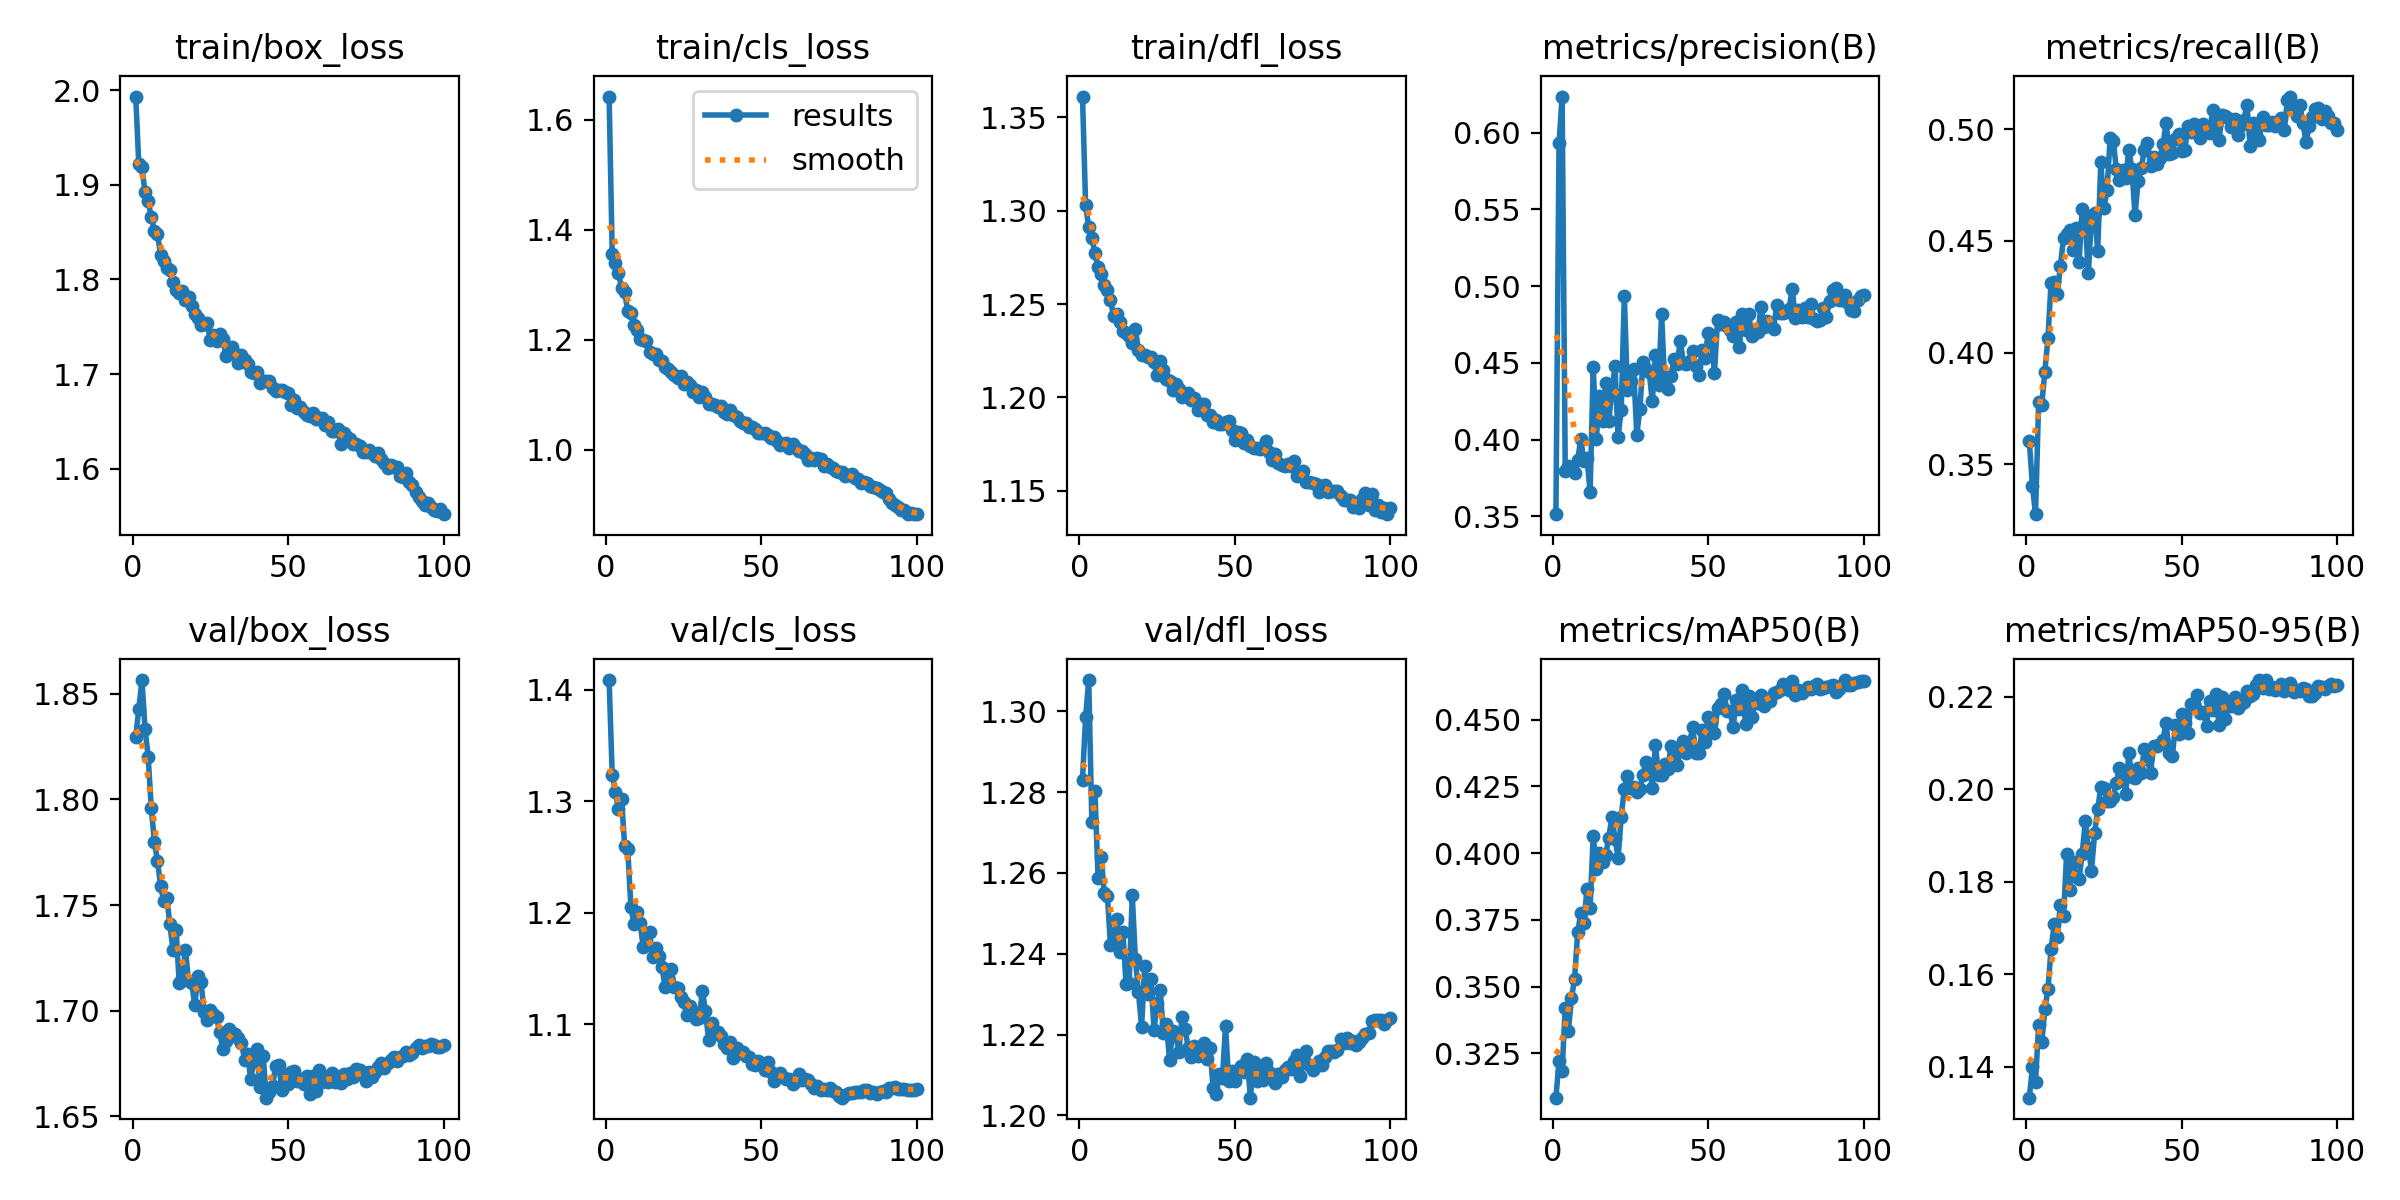

The data file committed next to this chart (first rows):
epoch, time, train/box_loss, train/cls_loss, train/dfl_loss, metrics/precision(B), metrics/recall(B), metrics/mAP50(B), metrics/mAP50-95(B), val/box_loss, val/cls_loss, val/dfl_loss, lr/pg0, lr/pg1, lr/pg2
1, 89.13, 1.993, 1.642, 1.361, 0.3513, 0.3604, 0.3084, 0.1333, 1.829, 1.409, 1.283, 0.0004156, 0.0004156, 0.0004156
2, 174, 1.922, 1.356, 1.303, 0.5929, 0.3404, 0.3221, 0.1399, 1.843, 1.324, 1.299, 0.000824, 0.000824, 0.000824
3, 255.8, 1.919, 1.339, 1.291, 0.6235, 0.3277, 0.3186, 0.1367, 1.857, 1.308, 1.308, 0.001224, 0.001224, 0.001224
4, 336.6, 1.892, 1.321, 1.285, 0.3793, 0.3781, 0.3421, 0.149, 1.833, 1.293, 1.273, 0.001213, 0.001213, 0.001213
5, 521.4, 1.883, 1.294, 1.277, 0.3826, 0.3767, 0.3335, 0.1452, 1.82, 1.302, 1.28, 0.0012, 0.0012, 0.0012
6, 601.8, 1.866, 1.287, 1.27, 0.3809, 0.3915, 0.3457, 0.1523, 1.796, 1.26, 1.259, 0.001188, 0.001188, 0.001188
7, 682, 1.852, 1.251, 1.266, 0.3779, 0.4067, 0.3529, 0.1568, 1.78, 1.257, 1.264, 0.001176, 0.001176, 0.001176
8, 760.8, 1.848, 1.249, 1.26, 0.3867, 0.4313, 0.3703, 0.1654, 1.771, 1.205, 1.255, 0.001163, 0.001163, 0.001163
9, 855.4, 1.826, 1.227, 1.257, 0.4003, 0.4318, 0.3776, 0.1708, 1.759, 1.189, 1.254, 0.001151, 0.001151, 0.001151
10, 1051, 1.82, 1.217, 1.252, 0.3861, 0.4263, 0.3737, 0.168, 1.752, 1.2, 1.242, 0.001139, 0.001139, 0.001139
11, 1199, 1.813, 1.201, 1.243, 0.388, 0.4388, 0.3867, 0.1749, 1.753, 1.19, 1.245, 0.001126, 0.001126, 0.001126
12, 1342, 1.81, 1.199, 1.244, 0.3656, 0.4512, 0.3796, 0.1724, 1.741, 1.169, 1.249, 0.001114, 0.001114, 0.001114
13, 1490, 1.797, 1.198, 1.24, 0.4473, 0.4531, 0.4064, 0.186, 1.728, 1.178, 1.24, 0.001102, 0.001102, 0.001102
14, 1642, 1.789, 1.178, 1.236, 0.4004, 0.4551, 0.3941, 0.1783, 1.738, 1.182, 1.245, 0.001089, 0.001089, 0.001089
15, 1793, 1.786, 1.174, 1.235, 0.4285, 0.4459, 0.4001, 0.1841, 1.713, 1.16, 1.232, 0.001077, 0.001077, 0.001077
16, 1942, 1.788, 1.174, 1.233, 0.4118, 0.4559, 0.3967, 0.1812, 1.716, 1.168, 1.233, 0.001064, 0.001064, 0.001064
17, 2083, 1.778, 1.163, 1.229, 0.4368, 0.4407, 0.3993, 0.1806, 1.729, 1.161, 1.254, 0.001052, 0.001052, 0.001052
18, 2233, 1.781, 1.162, 1.237, 0.4123, 0.4641, 0.4058, 0.186, 1.714, 1.151, 1.239, 0.00104, 0.00104, 0.00104
19, 2370, 1.772, 1.15, 1.225, 0.4311, 0.4584, 0.4135, 0.1931, 1.713, 1.133, 1.23, 0.001027, 0.001027, 0.001027
20, 2527, 1.764, 1.146, 1.222, 0.4476, 0.4354, 0.4054, 0.1873, 1.702, 1.147, 1.222, 0.001015, 0.001015, 0.001015
21, 2678, 1.76, 1.142, 1.223, 0.4018, 0.4611, 0.3982, 0.1824, 1.717, 1.149, 1.237, 0.001002, 0.001002, 0.001002
22, 2827, 1.752, 1.136, 1.222, 0.419, 0.4623, 0.4137, 0.1904, 1.714, 1.133, 1.23, 0.0009901, 0.0009901, 0.0009901
23, 2975, 1.753, 1.13, 1.222, 0.4934, 0.4457, 0.424, 0.1957, 1.7, 1.132, 1.234, 0.0009778, 0.0009778, 0.0009778
24, 3124, 1.754, 1.135, 1.219, 0.4322, 0.4853, 0.429, 0.2004, 1.695, 1.125, 1.221, 0.0009654, 0.0009654, 0.0009654
25, 3257, 1.736, 1.119, 1.212, 0.4382, 0.4649, 0.4245, 0.2003, 1.7, 1.12, 1.228, 0.000953, 0.000953, 0.000953
26, 3339, 1.741, 1.124, 1.219, 0.4463, 0.4728, 0.4247, 0.1974, 1.699, 1.108, 1.231, 0.0009406, 0.0009406, 0.0009406
27, 3491, 1.735, 1.117, 1.215, 0.4031, 0.4961, 0.4229, 0.1974, 1.697, 1.117, 1.22, 0.0009283, 0.0009283, 0.0009283
28, 3581, 1.743, 1.106, 1.21, 0.4196, 0.4948, 0.4242, 0.1983, 1.69, 1.11, 1.223, 0.0009159, 0.0009159, 0.0009159
29, 3669, 1.737, 1.109, 1.209, 0.4508, 0.4821, 0.4294, 0.2014, 1.682, 1.105, 1.214, 0.0009035, 0.0009035, 0.0009035
30, 3757, 1.72, 1.096, 1.204, 0.4462, 0.4773, 0.4342, 0.2046, 1.686, 1.106, 1.221, 0.0008911, 0.0008911, 0.0008911
31, 3840, 1.725, 1.105, 1.207, 0.4439, 0.4816, 0.4335, 0.2029, 1.691, 1.13, 1.22, 0.0008787, 0.0008787, 0.0008787
32, 3947, 1.729, 1.096, 1.204, 0.4249, 0.4779, 0.4244, 0.199, 1.689, 1.112, 1.216, 0.0008664, 0.0008664, 0.0008664
33, 4160, 1.722, 1.083, 1.2, 0.4549, 0.4907, 0.4405, 0.2077, 1.689, 1.086, 1.224, 0.000854, 0.000854, 0.000854
34, 4251, 1.711, 1.083, 1.202, 0.4355, 0.4822, 0.4294, 0.2026, 1.687, 1.101, 1.221, 0.0008416, 0.0008416, 0.0008416
35, 4334, 1.72, 1.081, 1.202, 0.4817, 0.4615, 0.4292, 0.2024, 1.685, 1.092, 1.217, 0.0008293, 0.0008293, 0.0008293
36, 4415, 1.714, 1.078, 1.198, 0.4351, 0.4769, 0.4336, 0.2044, 1.677, 1.093, 1.214, 0.0008169, 0.0008169, 0.0008169
37, 4497, 1.71, 1.08, 1.2, 0.4326, 0.4825, 0.4316, 0.2035, 1.679, 1.089, 1.217, 0.0008045, 0.0008045, 0.0008045
38, 4579, 1.702, 1.068, 1.193, 0.4416, 0.4907, 0.4401, 0.2086, 1.667, 1.082, 1.215, 0.0007921, 0.0007921, 0.0007921
39, 4661, 1.701, 1.065, 1.196, 0.4524, 0.494, 0.4385, 0.2064, 1.676, 1.078, 1.216, 0.0007797, 0.0007797, 0.0007797
40, 4766, 1.703, 1.072, 1.197, 0.4493, 0.4835, 0.4331, 0.2035, 1.682, 1.084, 1.218, 0.0007674, 0.0007674, 0.0007674
41, 4848, 1.691, 1.062, 1.19, 0.4644, 0.4875, 0.4387, 0.2094, 1.664, 1.069, 1.214, 0.000755, 0.000755, 0.000755
42, 4930, 1.692, 1.059, 1.19, 0.4501, 0.4842, 0.4421, 0.2093, 1.678, 1.079, 1.217, 0.0007426, 0.0007426, 0.0007426
43, 5011, 1.693, 1.051, 1.187, 0.4493, 0.4869, 0.4376, 0.2097, 1.659, 1.074, 1.207, 0.0007302, 0.0007302, 0.0007302
44, 5099, 1.692, 1.049, 1.188, 0.4515, 0.4933, 0.4416, 0.2107, 1.661, 1.075, 1.205, 0.0007179, 0.0007179, 0.0007179
45, 5184, 1.685, 1.049, 1.186, 0.4575, 0.5028, 0.4471, 0.2144, 1.664, 1.071, 1.21, 0.0007055, 0.0007055, 0.0007055
46, 5265, 1.682, 1.041, 1.185, 0.4477, 0.4887, 0.4374, 0.2079, 1.674, 1.07, 1.209, 0.0006931, 0.0006931, 0.0006931
47, 5345, 1.684, 1.042, 1.187, 0.4422, 0.4891, 0.4374, 0.207, 1.674, 1.064, 1.222, 0.0006808, 0.0006808, 0.0006808
48, 5423, 1.683, 1.037, 1.187, 0.4584, 0.4955, 0.4462, 0.2138, 1.663, 1.064, 1.209, 0.0006684, 0.0006684, 0.0006684
49, 5507, 1.681, 1.031, 1.182, 0.4533, 0.4979, 0.4416, 0.2119, 1.67, 1.067, 1.211, 0.000656, 0.000656, 0.000656
50, 5588, 1.68, 1.031, 1.177, 0.4695, 0.4902, 0.4509, 0.2162, 1.665, 1.065, 1.208, 0.0006436, 0.0006436, 0.0006436
51, 5668, 1.668, 1.03, 1.181, 0.4637, 0.4905, 0.4486, 0.2144, 1.671, 1.059, 1.211, 0.0006312, 0.0006312, 0.0006312
52, 5756, 1.673, 1.027, 1.181, 0.4435, 0.5015, 0.4449, 0.2121, 1.671, 1.066, 1.212, 0.0006189, 0.0006189, 0.0006189
53, 5838, 1.664, 1.022, 1.176, 0.4781, 0.4989, 0.4542, 0.2183, 1.667, 1.057, 1.211, 0.0006065, 0.0006065, 0.0006065
54, 5919, 1.666, 1.023, 1.177, 0.4754, 0.5024, 0.4557, 0.2181, 1.667, 1.049, 1.214, 0.0005941, 0.0005941, 0.0005941
55, 6002, 1.66, 1.016, 1.174, 0.4769, 0.4993, 0.4597, 0.2202, 1.665, 1.053, 1.204, 0.0005818, 0.0005818, 0.0005818
56, 6084, 1.657, 1.008, 1.173, 0.474, 0.4961, 0.4532, 0.2165, 1.669, 1.056, 1.213, 0.0005694, 0.0005694, 0.0005694
57, 6167, 1.656, 1.009, 1.173, 0.4713, 0.5023, 0.4533, 0.2166, 1.661, 1.052, 1.209, 0.000557, 0.000557, 0.000557
58, 6248, 1.659, 1.012, 1.172, 0.4677, 0.4986, 0.4471, 0.2136, 1.669, 1.051, 1.211, 0.0005446, 0.0005446, 0.0005446
59, 6330, 1.653, 1.004, 1.173, 0.4769, 0.4984, 0.4572, 0.2191, 1.662, 1.051, 1.209, 0.0005322, 0.0005322, 0.0005322
60, 6420, 1.654, 1.01, 1.176, 0.46, 0.5088, 0.4542, 0.217, 1.672, 1.047, 1.213, 0.0005199, 0.0005199, 0.0005199
... 40 more rows
